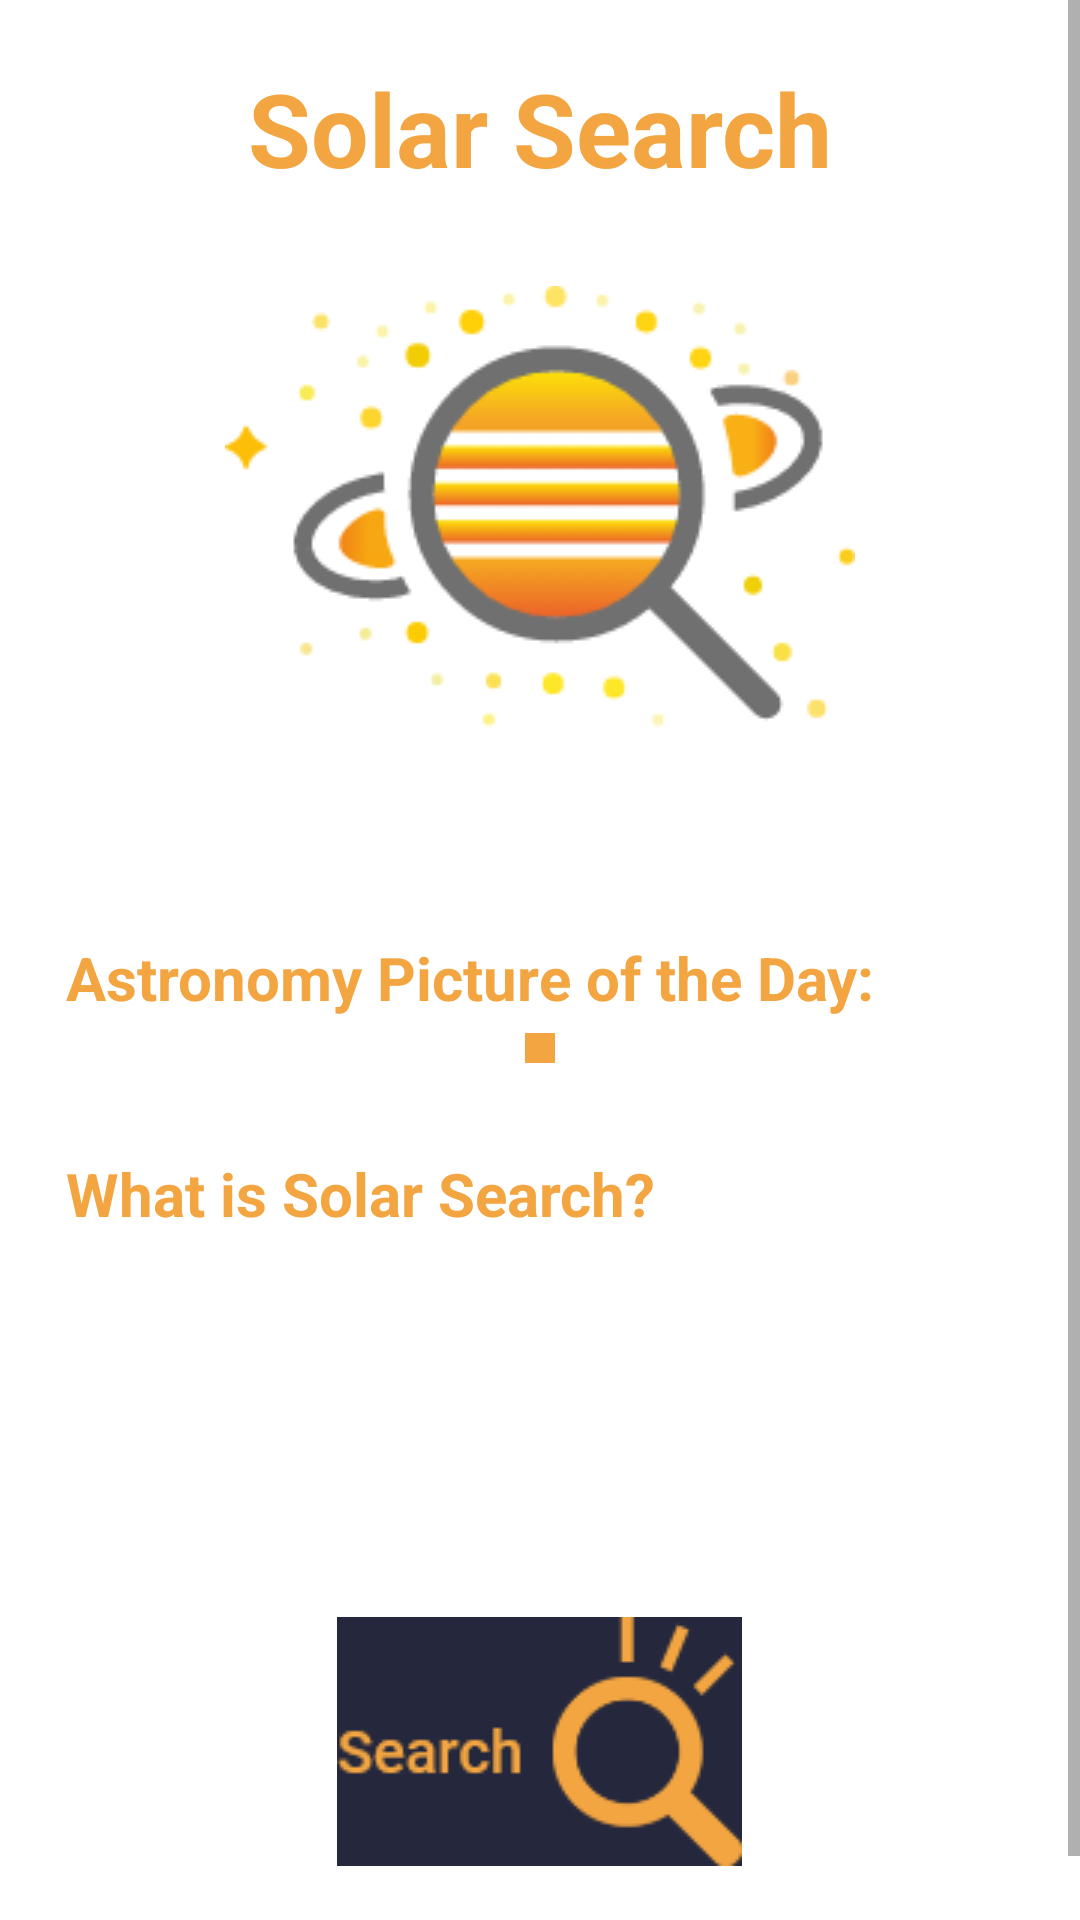

Here is an Android app screen rendered from its layout file. Give the layout XML and the strings, colors and styles it references.
<!-- AndroidManifest.xml: application theme Theme.Solarsearchproject -->
<!-- res/layout/fragment_home.xml -->
<?xml version="1.0" encoding="utf-8"?>
<androidx.constraintlayout.widget.ConstraintLayout xmlns:android="http://schemas.android.com/apk/res/android"
    xmlns:tools="http://schemas.android.com/tools"
    android:layout_width="match_parent"
    android:layout_height="match_parent"
    tools:context=".ui.home.HomeFragment">
    <ScrollView xmlns:android="http://schemas.android.com/apk/res/android"
        android:layout_width="match_parent"
        android:layout_height="match_parent"
        android:fillViewport="true">

        <LinearLayout
            android:layout_width="match_parent"
            android:layout_height="match_parent"
            android:orientation="vertical"
            android:verticalScrollbarPosition="right">

            <TextView
                android:layout_width="match_parent"
                android:layout_height="wrap_content"
                android:layout_marginBottom="10dp"
                android:layout_marginTop="20dp"
                android:textSize="34sp"
                android:textStyle="bold"
                android:gravity="center_horizontal"
                android:textColor="@color/complementary"
                android:text="Solar Search"/>

            <ImageView
                android:id="@+id/logo"
                android:layout_width="match_parent"
                android:layout_height="wrap_content"
                android:src="@drawable/solarsearch"
                android:layout_marginBottom="30dp"
                android:layout_marginTop="20dp" />

            <TextView
                android:layout_width="match_parent"
                android:layout_height="wrap_content"
                android:layout_marginBottom="5dp"
                android:layout_marginLeft="22dp"
                android:textSize="20sp"
                android:textStyle="bold"
                android:textColor="@color/complementary"
                android:text="Astronomy Picture of the Day:"/>

            <ImageView
                android:id="@+id/pictureoftheday"
                android:layout_width="wrap_content"
                android:layout_height="wrap_content"
                android:layout_gravity="center"
                tools:src="@tools:sample/avatars"
                android:background="@drawable/customborder"
                android:layout_marginBottom="30dp" />

            <TextView
                android:layout_width="match_parent"
                android:layout_height="wrap_content"
                android:layout_marginLeft="22dp"
                android:textSize="20sp"
                android:textStyle="bold"
                android:textColor="@color/complementary"
                android:text="What is Solar Search?"/>

            <TextView
                android:layout_width="match_parent"
                android:layout_height="wrap_content"
                android:layout_marginBottom="30dp"
                android:layout_marginLeft="22dp"
                android:layout_marginRight="22dp"
                android:textSize="16sp"
                android:textColor="@color/white"
                android:text="Solar Search is an App where you can search your favorite Elements of our solarsystem. Click on the Searchbutton or use the navigation to experience the solarsystem"/>

            <ImageButton
                android:id="@+id/searchorange"
                android:layout_width="wrap_content"
                android:layout_height="wrap_content"
                android:layout_gravity="center"
                android:background="@color/background"
                android:src="@drawable/searchorange"
                android:layout_marginBottom="40dp" />

        </LinearLayout>

    </ScrollView>
</androidx.constraintlayout.widget.ConstraintLayout>
<!-- resources referenced by this layout -->
<resources>
  <color name="background">#25283D</color>
  <color name="complementary">#F2A541</color>
  <color name="white">#FFFFFFFF</color>
  <!-- drawable customborder (drawable) -->
  <?xml version="1.0" encoding="utf-8"?>
  <shape xmlns:android="http://schemas.android.com/apk/res/android">
      <padding android:left="5dp" android:right="5dp" android:top="5dp" android:bottom="5dp"/>
      <stroke android:width="5dp" android:color="@color/complementary"/>
  </shape >
  <!-- drawable searchorange: png bitmap (drawable, 4510 bytes) -->
  <!-- drawable solarsearch: png bitmap (drawable, 12591 bytes) -->
  <style name="Theme.Solarsearchproject" parent="Theme.MaterialComponents.DayNight.DarkActionBar">
          
          <item name="colorPrimary">@color/complementary</item>
          <item name="colorPrimaryVariant">@color/purple_700</item>
          <item name="colorOnPrimary">@color/white</item>
          
          <item name="colorSecondary">@color/teal_200</item>
          <item name="colorSecondaryVariant">@color/teal_700</item>
          <item name="colorOnSecondary">@color/white</item>
          
          <item name="android:statusBarColor">?attr/colorPrimaryVariant</item>
          
      </style>
  <color name="purple_700">#FF3700B3</color>
  <color name="teal_200">#FF03DAC5</color>
  <color name="teal_700">#FF018786</color>
</resources>
